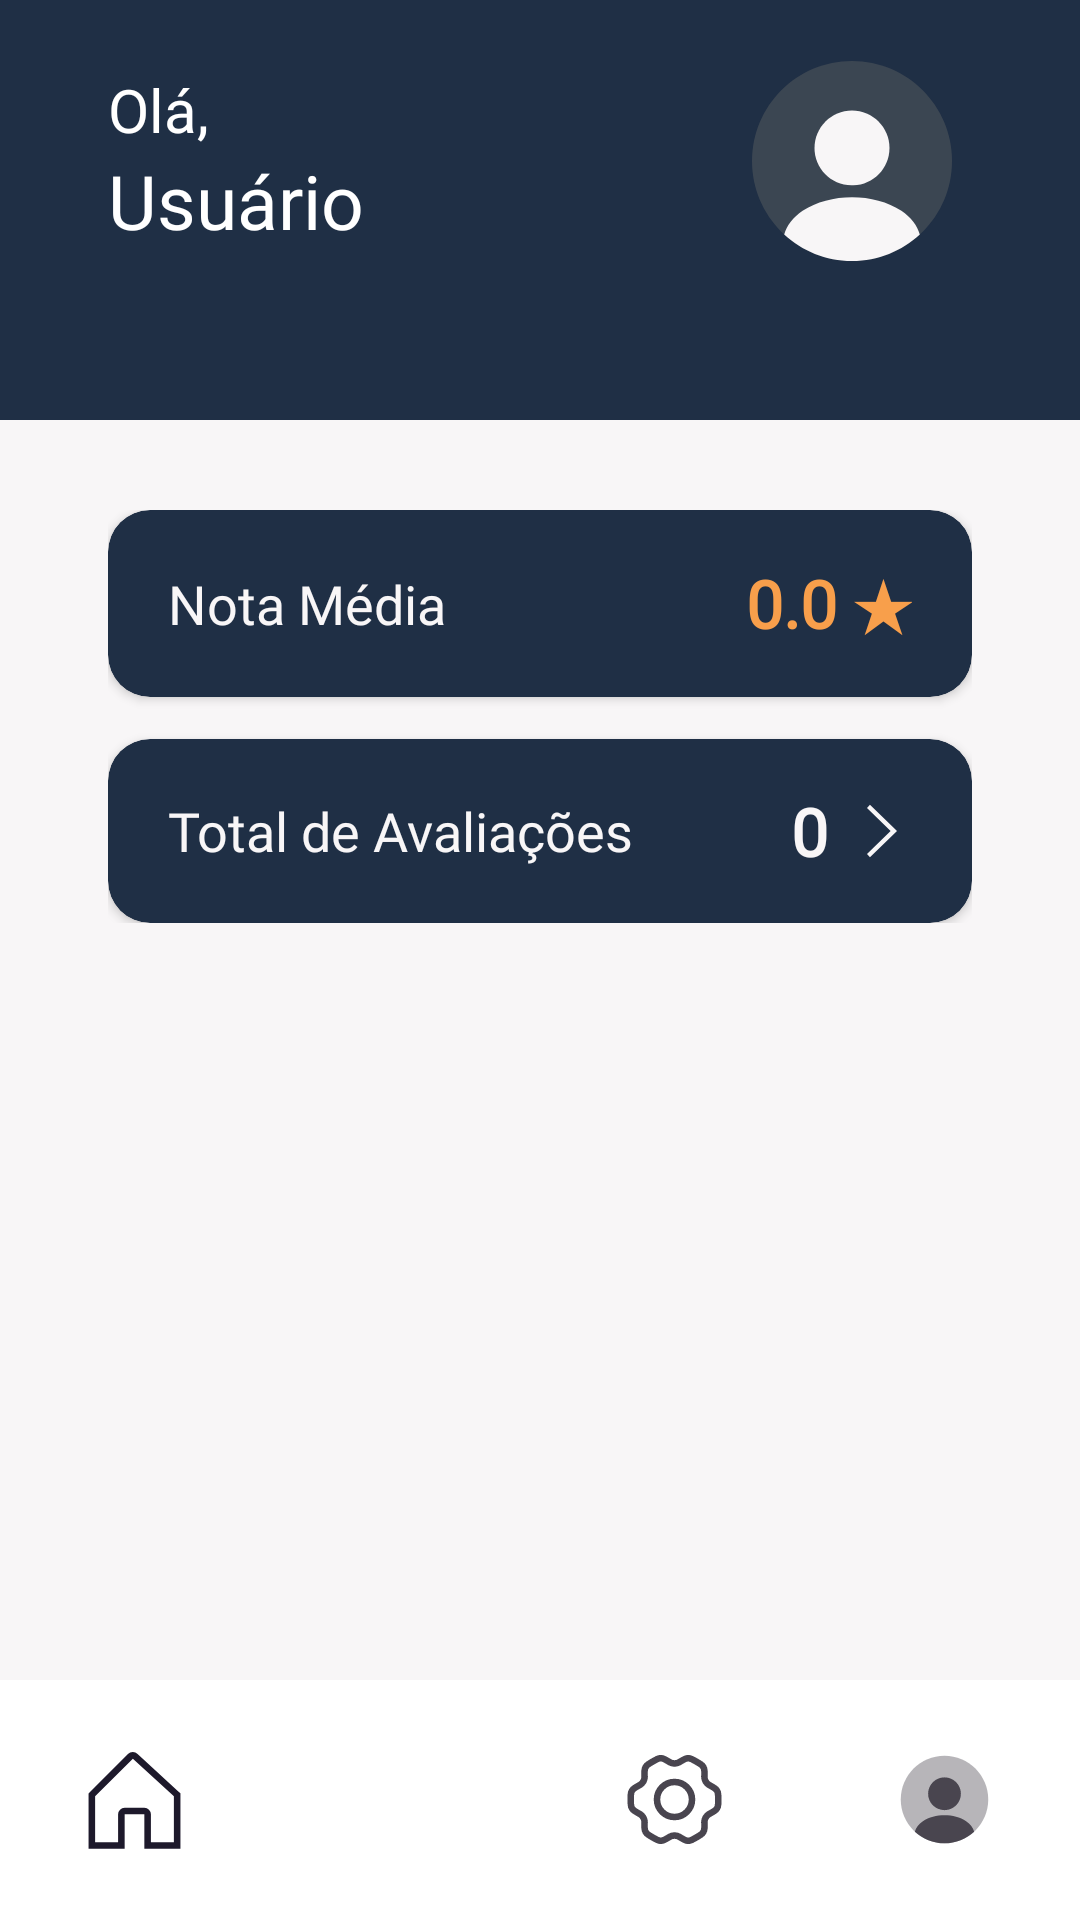

Reconstruct the res/layout file that produces this screen, plus the resources it refers to.
<!-- AndroidManifest.xml: application theme Theme.Bico -->
<!-- res/layout/activity_home_prestador.xml -->
<?xml version="1.0" encoding="utf-8"?>
<androidx.constraintlayout.widget.ConstraintLayout xmlns:android="http://schemas.android.com/apk/res/android"
    xmlns:app="http://schemas.android.com/apk/res-auto"
    xmlns:tools="http://schemas.android.com/tools"
    android:id="@+id/main"
    android:layout_width="match_parent"
    android:layout_height="match_parent"
    tools:context=".Prestador.HomePrestador"
    android:background="@color/saborBranco">

    
    <androidx.constraintlayout.widget.Guideline
        android:layout_width="wrap_content"
        android:layout_height="wrap_content"
        app:layout_constraintGuide_percent="0.1"
        android:orientation="vertical"
        android:id="@+id/guideline1"/>

    <androidx.constraintlayout.widget.Guideline
        android:layout_width="wrap_content"
        android:layout_height="wrap_content"
        app:layout_constraintGuide_percent="0.9"
        android:orientation="vertical"
        android:id="@+id/guideline2"/>

    <androidx.constraintlayout.widget.Guideline
        android:layout_width="wrap_content"
        android:layout_height="wrap_content"
        app:layout_constraintGuide_percent="0.9"
        android:orientation="horizontal"
        android:id="@+id/guideline3"/>

    <androidx.constraintlayout.widget.Guideline
        android:layout_width="wrap_content"
        android:layout_height="wrap_content"
        app:layout_constraintGuide_percent="0.1"
        android:orientation="horizontal"
        android:id="@+id/guideline4"/>

    
    <View
        android:id="@+id/barraSuperior"
        android:layout_width="match_parent"
        android:layout_height="140dp"
        android:background="@drawable/barra_superior_azul"
        app:layout_constraintTop_toTopOf="parent"
        app:layout_constraintEnd_toEndOf="parent"/>

    <com.google.android.material.imageview.ShapeableImageView
        android:id="@+id/imgUser"
        android:layout_width="80dp"
        android:layout_height="80dp"
        android:scaleType="centerCrop"
        android:src="@drawable/user"
        android:layout_marginBottom="-30dp"
        app:layout_constraintEnd_toEndOf="@id/guideline2"
        app:layout_constraintBottom_toBottomOf="@id/guideline4"
        app:shapeAppearanceOverlay="@style/CircleShape" />

    <TextView
        android:id="@+id/txtOla"
        android:layout_width="wrap_content"
        android:layout_height="wrap_content"
        android:text="@string/label_ola"
        android:textSize="20sp"
        android:fontFamily="@font/roboto_bold"
        android:textColor="@color/white"
        android:layout_marginBottom="14dp"
        app:layout_constraintStart_toStartOf="@id/guideline1"
        app:layout_constraintBottom_toBottomOf="@id/guideline4"/>

    <TextView
        android:id="@+id/txtNomeUsuario"
        android:layout_width="wrap_content"
        android:layout_height="wrap_content"
        android:text="@string/label_usuario"
        android:textSize="25sp"
        android:fontFamily="@font/roboto_bold"
        android:textColor="@color/white"
        android:layout_marginBottom="25dp"
        app:layout_constraintStart_toStartOf="@id/guideline1"
        app:layout_constraintTop_toBottomOf="@id/txtOla"/>

    
    <LinearLayout
        android:id="@+id/layoutCardsAvaliacao"
        android:layout_width="0dp"
        android:layout_height="wrap_content"
        android:orientation="vertical"
        app:layout_constraintStart_toStartOf="@id/guideline1"
        app:layout_constraintEnd_toEndOf="@id/guideline2"
        app:layout_constraintTop_toBottomOf="@id/barraSuperior"
        android:layout_marginTop="30dp">

        
        <androidx.cardview.widget.CardView
            android:id="@+id/cardNotaMedia"
            android:layout_width="match_parent"
            android:layout_height="wrap_content"
            android:layout_marginBottom="14dp"
            app:cardCornerRadius="14dp"
            app:cardBackgroundColor="@color/azul"
            app:cardElevation="2dp">

            <RelativeLayout
                android:layout_width="match_parent"
                android:layout_height="wrap_content"
                android:paddingHorizontal="20dp"
                android:paddingVertical="16dp">

                <TextView
                    android:id="@+id/lblNotaMedia"
                    android:layout_width="wrap_content"
                    android:layout_height="wrap_content"
                    android:layout_alignParentStart="true"
                    android:layout_centerVertical="true"
                    android:fontFamily="@font/roboto_medium"
                    android:text="@string/label_nota_media"
                    android:textColor="@color/saborBranco"
                    android:textSize="18sp" />

                <TextView
                    android:id="@+id/txtNotaMedia"
                    android:layout_width="wrap_content"
                    android:layout_height="wrap_content"
                    android:layout_alignParentEnd="true"
                    android:layout_centerVertical="true"
                    android:fontFamily="@font/roboto_bold"
                    android:text="0.0 ★"
                    android:textColor="@color/laranja"
                    android:textSize="22sp"
                    android:textStyle="bold" />

            </RelativeLayout>
        </androidx.cardview.widget.CardView>

        
        <androidx.cardview.widget.CardView
            android:id="@+id/cardTotalAvaliacoes"
            android:layout_width="match_parent"
            android:layout_height="wrap_content"
            android:clickable="true"
            android:focusable="true"
            android:foreground="?attr/selectableItemBackground"
            app:cardCornerRadius="14dp"
            app:cardBackgroundColor="@color/azul"
            app:cardElevation="2dp">

            <RelativeLayout
                android:layout_width="match_parent"
                android:layout_height="wrap_content"
                android:paddingHorizontal="20dp"
                android:paddingVertical="16dp">

                <TextView
                    android:id="@+id/lblTotalAvaliacoes"
                    android:layout_width="wrap_content"
                    android:layout_height="wrap_content"
                    android:layout_alignParentStart="true"
                    android:layout_centerVertical="true"
                    android:fontFamily="@font/roboto_medium"
                    android:text="@string/label_total_de_avaliacoes"
                    android:textColor="@color/saborBranco"
                    android:textSize="18sp" />

                <TextView
                    android:id="@+id/txtTotalAvaliacoes"
                    android:layout_width="wrap_content"
                    android:layout_height="wrap_content"
                    android:layout_centerVertical="true"
                    android:layout_marginEnd="8dp"
                    android:layout_toStartOf="@id/icSetaTotalAvaliacoes"
                    android:fontFamily="@font/roboto_bold"
                    android:text="0"
                    android:textColor="@color/saborBranco"
                    android:textSize="22sp"
                    android:textStyle="bold" />

                <ImageView
                    android:id="@+id/icSetaTotalAvaliacoes"
                    android:layout_width="20dp"
                    android:layout_height="20dp"
                    android:layout_alignParentEnd="true"
                    android:layout_centerVertical="true"
                    android:contentDescription="@string/label_ver_avaliacoes"
                    android:src="@drawable/ic_setadireita"
                    app:tint="@color/saborBranco" />

            </RelativeLayout>
        </androidx.cardview.widget.CardView>

    </LinearLayout>

    <include
        android:id="@+id/layoutBarraInferior"
        layout="@layout/barra_inferior_prestador"
        android:layout_width="match_parent"
        android:layout_height="wrap_content"
        app:layout_constraintBottom_toBottomOf="parent"
        app:layout_constraintStart_toStartOf="parent"
        app:layout_constraintEnd_toEndOf="parent" />

</androidx.constraintlayout.widget.ConstraintLayout>
<!-- res/layout/barra_inferior_prestador.xml (included above) -->
<?xml version="1.0" encoding="utf-8"?>
<com.google.android.material.bottomnavigation.BottomNavigationView
    xmlns:android="http://schemas.android.com/apk/res/android"
    xmlns:app="http://schemas.android.com/apk/res-auto"
    android:id="@+id/nav_prestador"
    android:layout_width="match_parent"
    android:layout_height="60dp"
    android:background="@android:color/white"
    app:menu="@menu/menu_prestador"
    app:labelVisibilityMode="unlabeled"
    app:itemIconSize="35dp" />
<!-- resources referenced by this layout -->
<resources>
  <color name="azul">#1F2F45</color>
  <color name="laranja">#F89F4B</color>
  <color name="saborBranco">#F8F6F7</color>
  <color name="white">#FFFFFFFF</color>
  <!-- drawable barra_superior_azul (drawable) -->
  <?xml version="1.0" encoding="utf-8"?>
  <shape xmlns:android="http://schemas.android.com/apk/res/android" android:shape="rectangle">
      <solid android:color="@color/azul"/>
  </shape>
  <!-- drawable ic_setadireita (drawable) -->
  <vector xmlns:android="http://schemas.android.com/apk/res/android" android:height="24dp" android:viewportHeight="1024" android:viewportWidth="1024" android:width="24dp">
        
      <path android:fillColor="@color/black" android:pathData="M256,120.8L306.4,64 768,512l-461.6,448L256,903.2 659.1,512z"/>
      
  </vector>
  <!-- drawable user (drawable) -->
  <vector xmlns:android="http://schemas.android.com/apk/res/android" android:height="24dp" android:viewportHeight="24" android:viewportWidth="24" android:width="24dp">
        
      <path android:fillAlpha="0.4" android:fillColor="@color/cinza" android:pathData="M12,22.01C17.523,22.01 22,17.533 22,12.01C22,6.487 17.523,2.01 12,2.01C6.477,2.01 2,6.487 2,12.01C2,17.533 6.477,22.01 12,22.01Z" android:strokeAlpha="0.4"/>
        
      <path android:fillColor="@color/saborBranco" android:pathData="M12,6.94C9.93,6.94 8.25,8.62 8.25,10.69C8.25,12.72 9.84,14.37 11.95,14.43C11.98,14.43 12.02,14.43 12.04,14.43C12.06,14.43 12.09,14.43 12.11,14.43C12.12,14.43 12.13,14.43 12.13,14.43C14.15,14.36 15.74,12.72 15.75,10.69C15.75,8.62 14.07,6.94 12,6.94Z"/>
        
      <path android:fillColor="@color/saborBranco" android:pathData="M18.781,19.36C17.001,21 14.621,22.01 12.001,22.01C9.381,22.01 7.001,21 5.221,19.36C5.461,18.45 6.111,17.62 7.061,16.98C9.791,15.16 14.231,15.16 16.941,16.98C17.901,17.62 18.541,18.45 18.781,19.36Z"/>
      
  </vector>
  <string name="label_nota_media">Nota Média</string>
  <string name="label_ola">Olá,</string>
  <string name="label_total_de_avaliacoes">Total de Avaliações</string>
  <string name="label_usuario">Usuário</string>
  <string name="label_ver_avaliacoes">Ver avaliações</string>
  <style name="CircleShape">
          <item name="cornerSize">50%</item>
      </style>
  <style name="Theme.Bico" parent="Base.Theme.Bico" />
  <color name="black">#FF000000</color>
  <color name="cinza">#686968</color>
  <style name="Base.Theme.Bico" parent="Theme.Material3.Light.NoActionBar">
  
          
          <item name="android:statusBarColor">@color/saborBranco</item>
          <item name="android:windowLightStatusBar">true</item>
  
          
          <item name="android:navigationBarColor">@android:color/white</item>
          <item name="android:windowLightNavigationBar" tools:targetApi="27">true</item>
      </style>
</resources>
